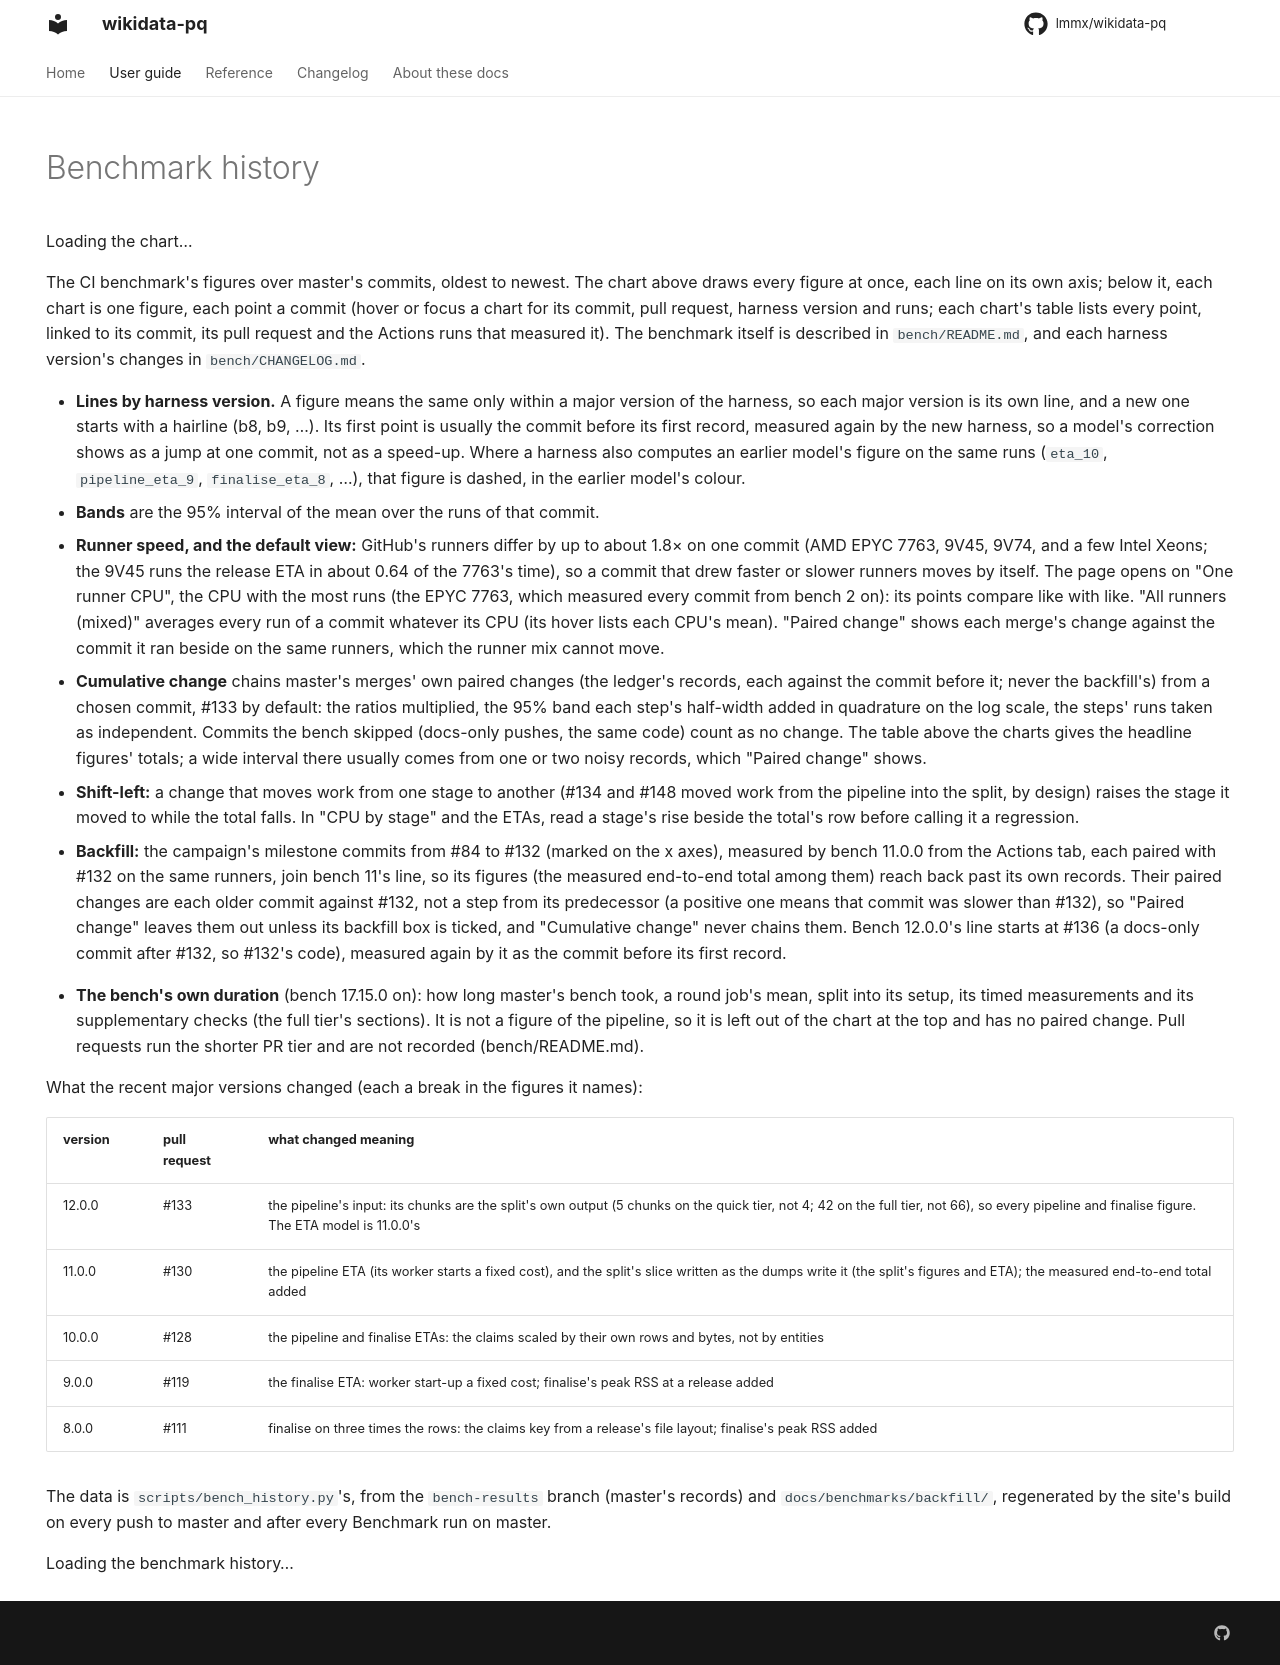

repository: lmmx/wikidata-pq · page: guide/bench-history/index.html · generator: mkdocs

---
hide:
  - navigation
  - toc
---

# Benchmark history

<div id="bench-hero">
Loading the chart…
</div>

The CI benchmark's figures over master's commits, oldest to newest. The chart above
draws every figure at once, each line on its own axis; below it, each chart is one
figure, each point a commit (hover or focus a chart for its commit, pull request, harness
version and runs; each chart's table lists every point, linked to its commit, its pull
request and the Actions runs that measured it). The benchmark itself is
described in `bench/README.md`, and each harness version's changes in
`bench/CHANGELOG.md`.

- **Lines by harness version.** A figure means the same only within a major version of
  the harness, so each major version is its own line, and a new one starts with a
  hairline (b8, b9, …). Its first point is usually the commit before its first record,
  measured again by the new harness, so a model's correction shows as a jump at one
  commit, not as a speed-up. Where a harness also computes an earlier model's figure on
  the same runs (`eta_10`, `pipeline_eta_9`, `finalise_eta_8`, …), that figure is
  dashed, in the earlier model's colour.
- **Bands** are the 95% interval of the mean over the runs of that commit.
- **Runner speed, and the default view:** GitHub's runners differ by up to about 1.8× on
  one commit (AMD EPYC 7763, 9V45, 9V74, and a few Intel Xeons; the 9V45 runs the
  release ETA in about 0.64 of the 7763's time), so a commit that drew faster or slower
  runners moves by itself. The page opens on "One runner CPU", the CPU with the most runs
  (the EPYC 7763, which measured every commit from bench 2 on): its points compare like
  with like. "All runners (mixed)" averages every run of a commit whatever its CPU (its
  hover lists each CPU's mean). "Paired change" shows
  each merge's change against the commit it ran beside on the same runners, which the
  runner mix cannot move.
- **Cumulative change** chains master's merges' own paired changes (the ledger's
  records, each against the commit before it; never the backfill's) from a chosen commit,
  #133 by default: the ratios multiplied, the 95% band each step's half-width added in
  quadrature on the log scale, the steps' runs taken as independent. Commits the bench
  skipped (docs-only pushes, the same code) count as no change. The table above the
  charts gives the headline figures' totals; a wide interval there usually comes from one
  or two noisy records, which "Paired change" shows.
- **Shift-left:** a change that moves work from one stage to another (#134 and #148 moved
  work from the pipeline into the split, by design) raises the stage it moved to while
  the total falls. In "CPU by stage" and the ETAs, read a stage's rise beside the
  total's row before calling it a regression.
- **Backfill:** the campaign's milestone commits from #84 to #132 (marked on the x axes),
  measured by bench 11.0.0 from the Actions tab, each paired with #132 on the same
  runners, join bench 11's line, so its figures (the measured end-to-end total among
  them) reach back past its own records. Their paired changes are each older commit
  against #132, not a step from its predecessor (a positive one means that commit was
  slower than #132), so "Paired change" leaves them out unless its backfill box is ticked,
  and "Cumulative change" never chains them. Bench 12.0.0's line starts at #136 (a docs-only commit after #132, so #132's
  code), measured again by it as the commit before its first record.

- **The bench's own duration** (bench 17.15.0 on): how long master's bench took, a round
  job's mean, split into its setup, its timed measurements and its supplementary checks
  (the full tier's sections). It is not a figure of the pipeline, so it is left out of the
  chart at the top and has no paired change. Pull requests run the shorter PR tier and
  are not recorded (bench/README.md).

What the recent major versions changed (each a break in the figures it names):

| version | pull request | what changed meaning |
|---|---|---|
| 12.0.0 | #133 | the pipeline's input: its chunks are the split's own output (5 chunks on the quick tier, not 4; 42 on the full tier, not 66), so every pipeline and finalise figure. The ETA model is 11.0.0's |
| 11.0.0 | #130 | the pipeline ETA (its worker starts a fixed cost), and the split's slice written as the dumps write it (the split's figures and ETA); the measured end-to-end total added |
| 10.0.0 | #128 | the pipeline and finalise ETAs: the claims scaled by their own rows and bytes, not by entities |
| 9.0.0 | #119 | the finalise ETA: worker start-up a fixed cost; finalise's peak RSS at a release added |
| 8.0.0 | #111 | finalise on three times the rows: the claims key from a release's file layout; finalise's peak RSS added |

The data is `scripts/bench_history.py`'s, from the `bench-results` branch (master's
records) and `docs/benchmarks/backfill/`, regenerated by the site's build on every push to
master and after every Benchmark run on master.

<div id="bench-history" data-src="../../assets/bench-history.json">
Loading the benchmark history…
</div>
